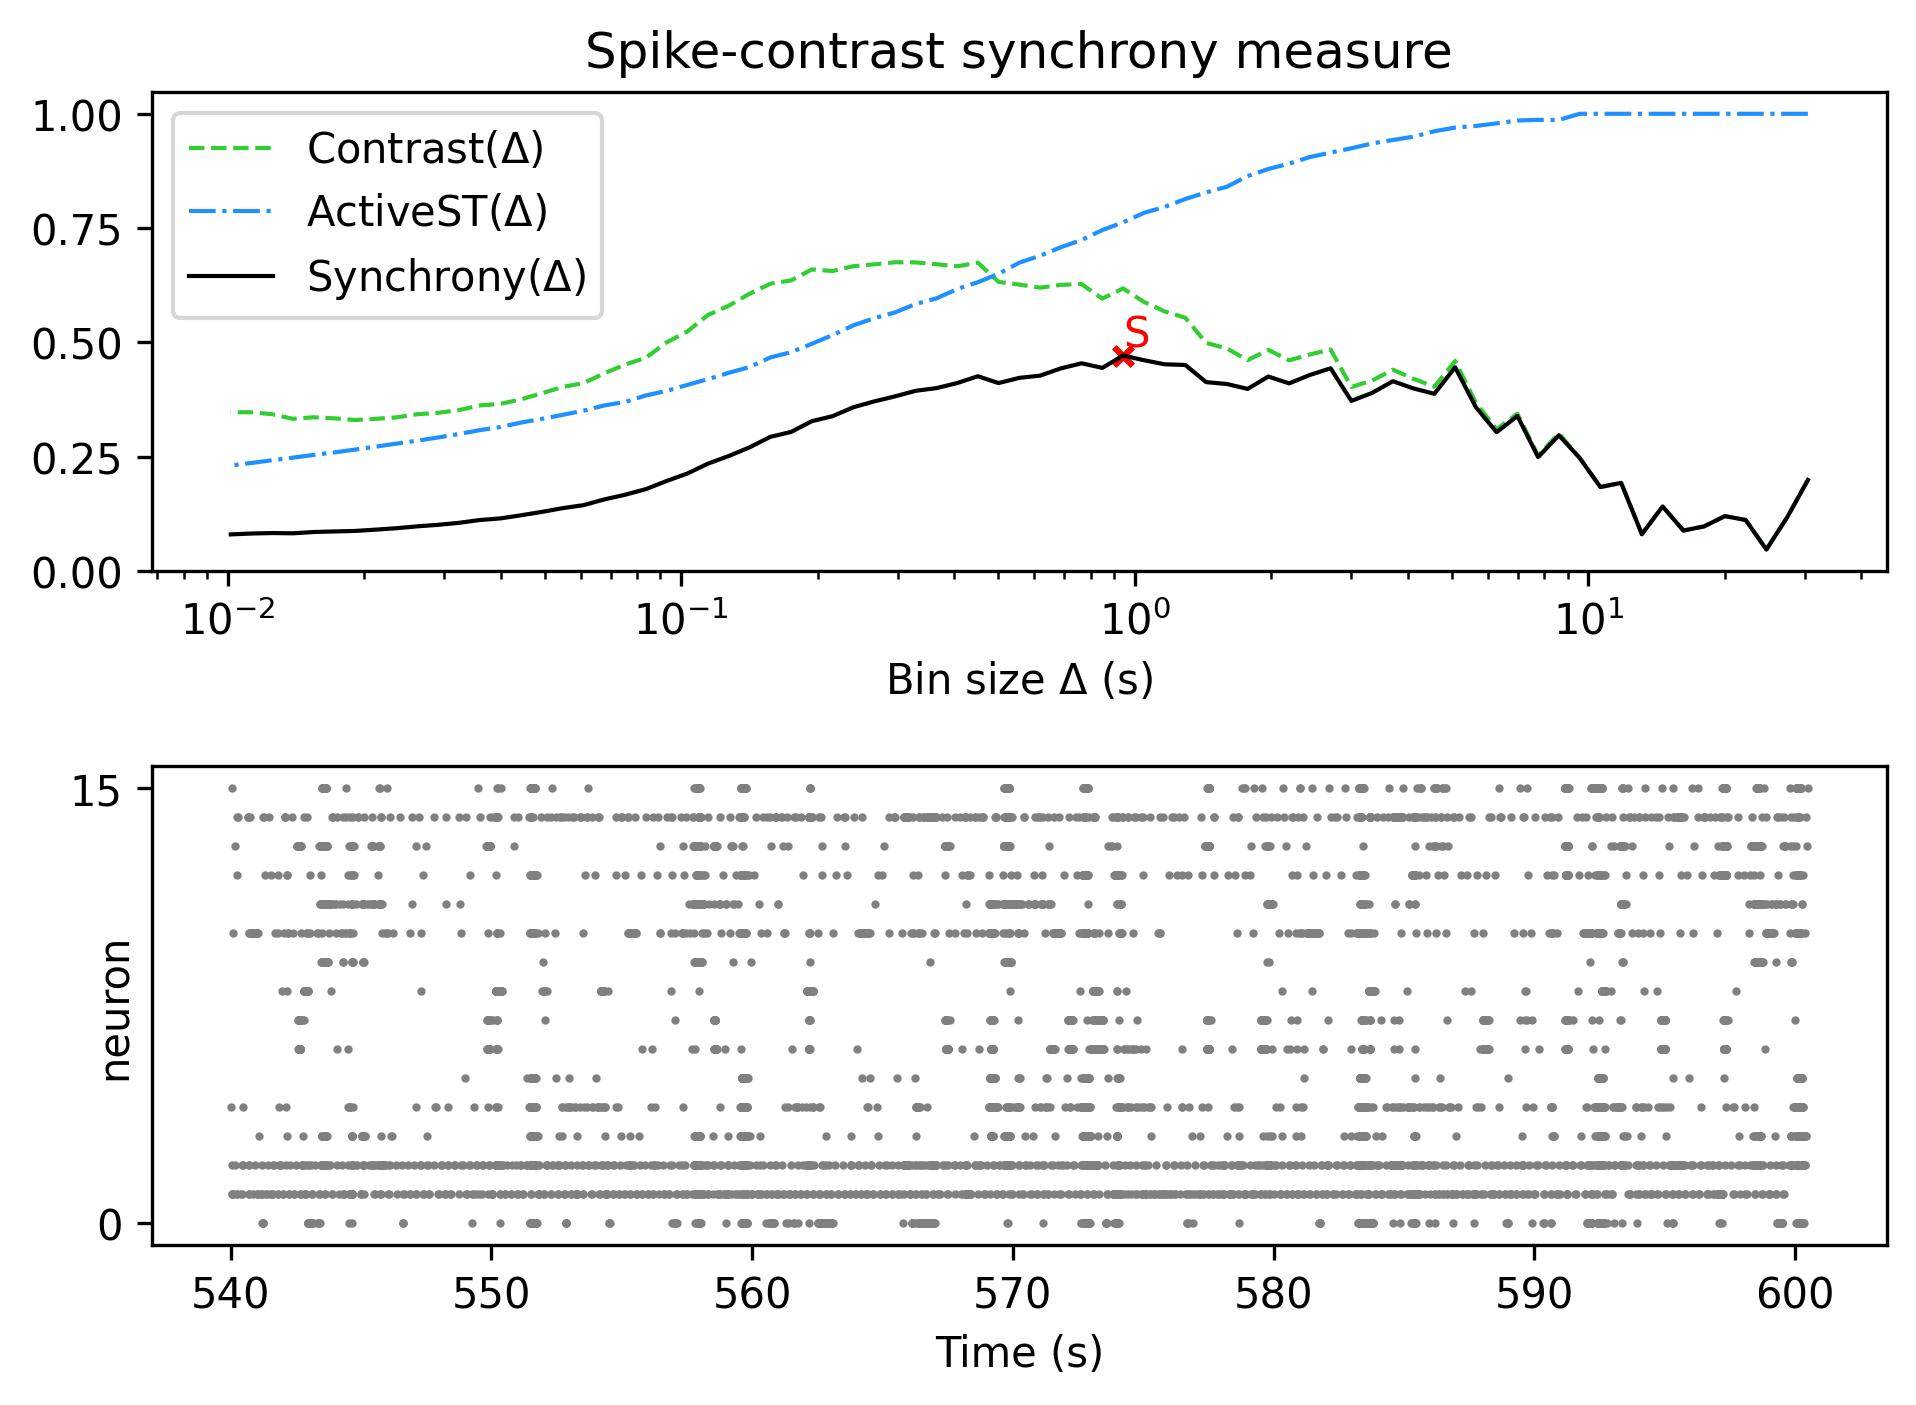

The data file committed next to this chart (first rows):
, Spike-contrast (30.5 s), Spike-contrast (27.45 s), Spike-contrast (24.705 s), Spike-contrast (22.234 s), Spike-contrast (20.011 s), Spike-contrast (18.01 s), Spike-contrast (16.209 s), Spike-contrast (14.588 s), Spike-contrast (13.129 s), Spike-contrast (11.816 s), Spike-contrast (10.635 s), Spike-contrast (9.571 s), Spike-contrast (8.614 s), Spike-contrast (7.753 s), Spike-contrast (6.977 s), Spike-contrast (6.28 s), Spike-contrast (5.652 s), Spike-contrast (5.087 s), Spike-contrast (4.578 s), Spike-contrast (4.12 s), Spike-contrast (3.708 s), Spike-contrast (3.337 s), Spike-contrast (3.004 s)
0, 0.1992, 0.1175, 0.04719, 0.1117, 0.1202, 0.09772, 0.08857, 0.1413, 0.08059, 0.1929, 0.1838, 0.2475, 0.297, 0.2492, 0.3391, 0.3037, 0.3584, 0.4456, 0.3877, 0.3992, 0.4152, 0.3896, 0.3722
